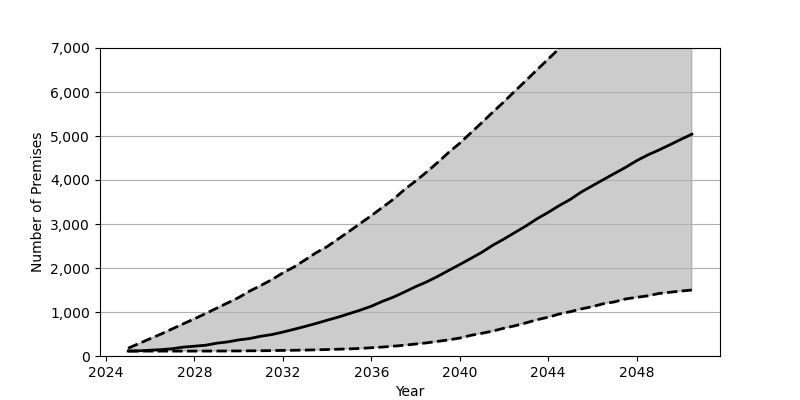

Values plotted in this chart, from the file beside it:
Date, Low, Base, High
2025-01, 111.0, 113.0, 178.0
2025-07, 111.0, 118.0, 285.0
2026-01, 111.0, 132.0, 395.0
2026-07, 111.0, 145.0, 501.0
2027-01, 111.0, 166.0, 617.0
2027-07, 111.0, 202.0, 732.0
2028-01, 112.0, 223.0, 846.0
2028-07, 112.0, 244.0, 963.0
2029-01, 113.0, 291.0, 1086
2029-07, 114.0, 320.0, 1206
2030-01, 115.0, 366.0, 1329
2030-07, 118.0, 397.0, 1475
2031-01, 119.0, 449.0, 1602
2031-07, 123.0, 487.0, 1734
2032-01, 127.0, 544.0, 1889
2032-07, 130.0, 606.0, 2022
2033-01, 134.0, 672.0, 2182
2033-07, 140.0, 739.0, 2346
2034-01, 147.0, 813.0, 2486
2034-07, 154.0, 883.0, 2658
2035-01, 162.0, 963.0, 2834
2035-07, 172.0, 1042, 3011
2036-01, 187.0, 1131, 3190
2036-07, 203.0, 1241, 3376
2037-01, 223.0, 1339, 3563
2037-07, 245.0, 1454, 3782
2038-01, 272.0, 1576, 3976
2038-07, 298.0, 1683, 4178
2039-01, 332.0, 1809, 4398
2039-07, 366.0, 1944, 4625
2040-01, 408.0, 2079, 4836
2040-07, 469.0, 2216, 5070
2041-01, 517.0, 2358, 5305
2041-07, 566.0, 2518, 5543
2042-01, 632.0, 2659, 5778
2042-07, 687.0, 2808, 6022
2043-01, 754.0, 2957, 6262
2043-07, 825.0, 3119, 6506
2044-01, 881.0, 3264, 6748
2044-07, 954.0, 3418, 6987
2045-01, 1007, 3559, 7227
2045-07, 1070, 3727, 7471
2046-01, 1122, 3869, 7704
2046-07, 1188, 4009, 7942
2047-01, 1230, 4149, 8158
2047-07, 1296, 4286, 8385
2048-01, 1333, 4438, 8615
2048-07, 1367, 4568, 8839
2049-01, 1420, 4680, 9045
2049-07, 1448, 4799, 9266
2050-01, 1476, 4923, 9478
2050-07, 1499, 5040, 9671
